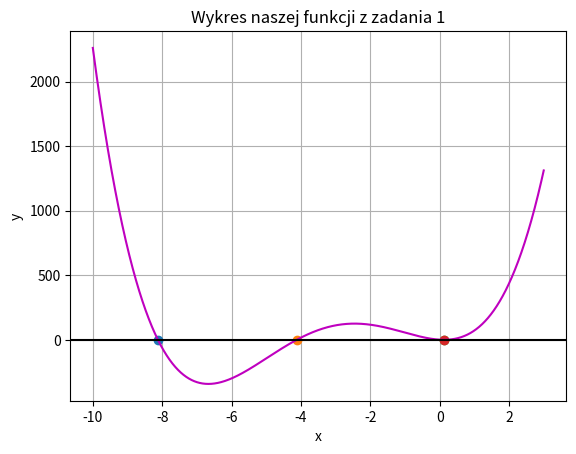

This figure's Python source:
# [redacted]
import numpy as np
from scipy import optimize
import matplotlib.pyplot as plt


def func(x):
    return 2*x**4+24*x**3+61*x**2-16*x+1

d = 0.0001      # przedzial, co jaki wykonujemy sprawdzenie miejsc zerowych (odleglosc pomiedzy a i b)
a = -9          # po przeanalizowaniu wykresu podaje poczatkowe a
roots = []      # pusta tablica na miejsca zerowe

# Funkcja dla x < -10 rosnie do +nieskonczonosci
# Funkcja dla x > 3 rośnie do +nieskonczonosci
# Dlatego miejsc zerowych szukam w przedziale x = [-10,3]
for b in np.arange(-10, 3, d):
    if np.sign(func(a)) != np.sign(func(b)):
        root = optimize.ridder(func, a, b, xtol=1e-14,rtol=9e-16, full_output=False)
        plt.plot(root, 0, 'o')
        roots.append(root)
    a = b

# Petla do wypisania miejsc zerowych
print("Miejsca zerowe funkcji wynosza:")
for i in range(len(roots)):
    print(f'x{i} = {roots[i]}')

# Ustawienia wykresu
x = np.arange(-10, 3, d)
plt.plot(x, func(x), color='m')
plt.axhline(y=0, color='k')         # wykreslam pozioma linie w y=0, aby miejsca zerowe byly lepiej widoczne
plt.grid()
plt.title('Wykres naszej funkcji z zadania 1')
plt.ylabel('y')
plt.xlabel('x')
plt.show()
# Na wykresie dwa miejsca zerowe sa bardzo blisko siebie i przy przyjetej skali wykresu nachodza na siebie,
# nalezy przyblizyc wykres wokol nich, aby faktycznie zobaczyc, ze sa to dwa osobne miejsca zerowe